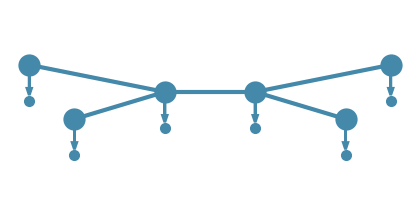

Write Python code to recreate this figure.
#!/usr/bin/env python

import numpy as np

import matplotlib

matplotlib.use('Agg')  # Required for headless operation.
from matplotlib import pyplot as plt  # noqa: E402 isort:skip

# Vertices.
Ys = np.array([
    [-2.0, 0.6],
    [-1.5, 0.0],
    [-0.5, 0.3],
    [+0.5, 0.3],
    [+1.5, 0.0],
    [+2.0, 0.6],
])

# Edges.
E = np.array([[0, 2], [1, 2], [2, 3], [3, 4], [3, 5]], dtype=np.int32)
Ex = Ys[E[:, :], 0].T
Ey = Ys[E[:, :], 1].T

dy = 0.4
color = '#4488aa'
fig = plt.figure(figsize=(4, 2), frameon=False)
plt.plot(Ex, Ey, lw=3, color=color)
for v in range(Ys.shape[0]):
    plt.arrow(
        Ys[v, 0],
        Ys[v, 1],
        dx=0,
        dy=-0.65 * dy,
        color=color,
        head_width=0.05,
        lw=2)
plt.plot(
    Ys[:, 0],
    Ys[:, 1],
    lw=0,
    color=color,
    marker='o',
    markeredgewidth=0,
    markersize=16)
plt.plot(
    Ys[:, 0],
    Ys[:, 1] - dy,
    lw=0,
    color=color,
    marker='o',
    markeredgewidth=0,
    markersize=8)

plt.axis('equal')
plt.axis('off')
plt.xticks([])
plt.yticks([])
plt.tight_layout(pad=0)

plt.savefig('cartoon.png', transparent=True)
